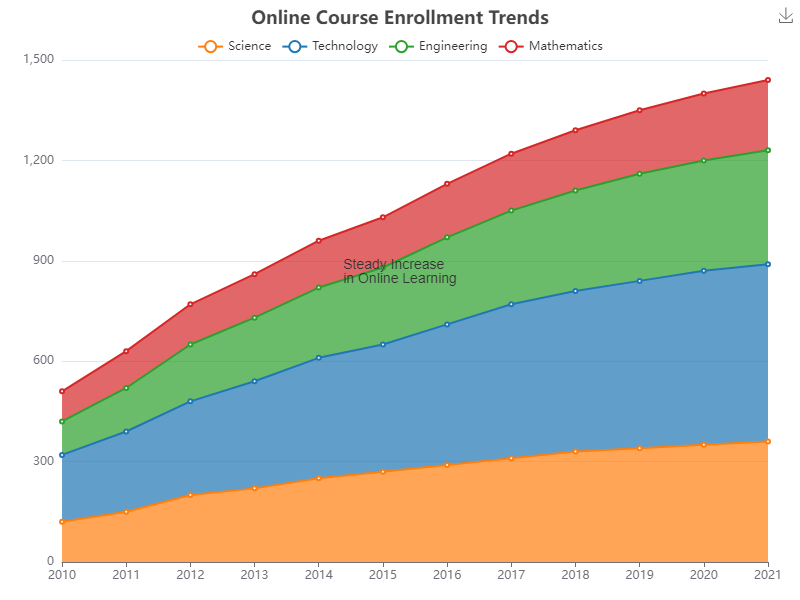

The file beside this chart, header and first rows:
Year, Science, Technology, Engineering, Mathematics
2010, 120, 200, 100, 90
2011, 150, 240, 130, 110
2012, 200, 280, 170, 120
2013, 220, 320, 190, 130
2014, 250, 360, 210, 140
2015, 270, 380, 230, 150
2016, 290, 420, 260, 160
2017, 310, 460, 280, 170
2018, 330, 480, 300, 180
2019, 340, 500, 320, 190
2020, 350, 520, 330, 200
2021, 360, 530, 340, 210
